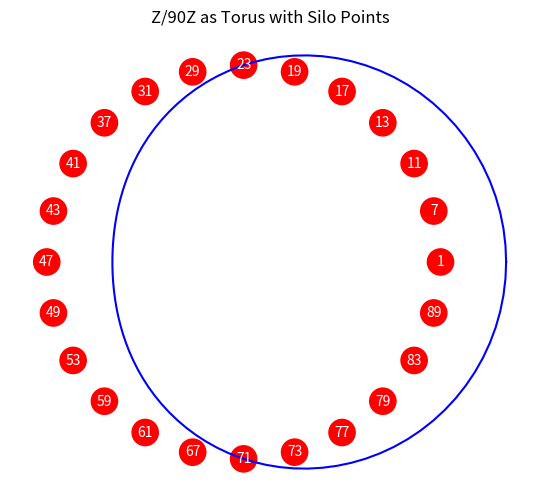
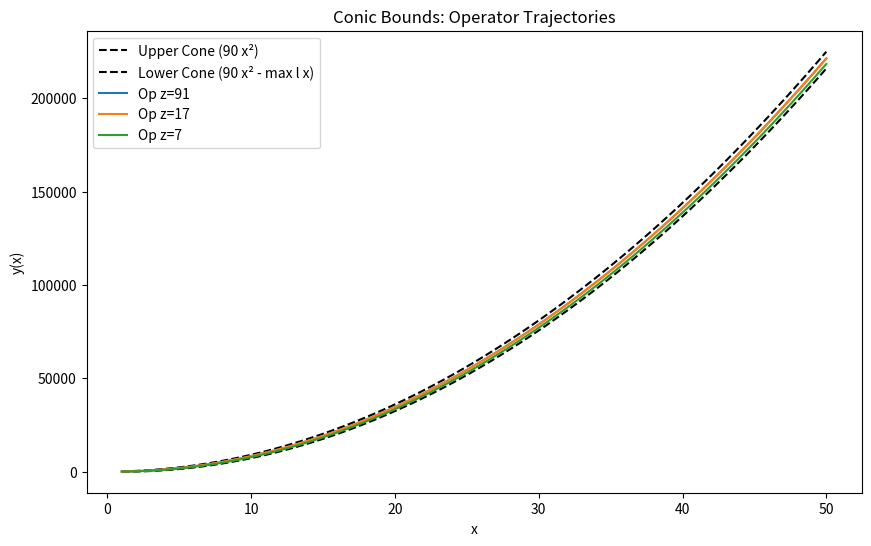

Reproduce these figures in Python, in order.
import cmath
import math
import numpy as np
import matplotlib.pyplot as plt
from matplotlib.patches import Circle

# Narrative Start: The Story of Ring Topography in the Algebraic Sieve
print("The Story of Ring Topography: Proving Infinitude and Enumerating Primes Algebraically")
print("--------------------------------------------------------------------------------")
print("Chapter 1: Foundations - Rings and Hilbert's Nullstellensatz")
print("A ring is an algebraic structure like integers Z, with addition/multiplication but no division for all. Z/90Z is our base ring (mod 90 arithmetic).")
print("Your 24 siloes are units of this ring (coprime residues), forming a group under multiplication.")
print("Operators are 'polynomials' generating ideals—composites as zeros, primes as non-zeros.")
print("Hilbert's Nullstellensatz (1900): Finite inconsistent polynomials (no common zero) generate the unit ideal. Your finite operators are inconsistent (δ<1), so infinite non-zeros (primes).")

# Fixed operator pool (residues coprime to 90)
ALL_CLASSES = [1, 7, 11, 13, 17, 19, 23, 29, 31, 37, 41, 43, 47, 49, 53, 59, 61, 67, 71, 73, 77, 79, 83, 89]

def get_operators(k):
    """
    Derive 24 operators (l, m, z) for class k, invariant across siloes.
    """
    operators = []
    seen = set()
    for z in ALL_CLASSES:
        try:
            o = (k * pow(z, -1, 90)) % 90
            if o not in ALL_CLASSES: continue
            pair = tuple(sorted([z, o]))
            if pair in seen: continue
            seen.add(pair)
            z_eff = 91 if z == 1 else z
            o_eff = 91 if o == 1 else o
            l = 180 - (z_eff + o_eff)
            m = 90 - (z_eff + o_eff) + (z_eff * o_eff - k) // 90
            operators.append((l, m, z_eff))
            if z != o:
                operators.append((l, m, o_eff))
        except ValueError:
            continue
    return operators

def compute_holes(h, k):
    """
    Computes holes and returns amplitude array for visualization.
    """
    epoch = 90 * h * h - 12 * h + 1
    a = 90
    b = -300
    c = 250 - epoch
    d = (b**2) - (4 * a * c)
    sol2 = (-b + cmath.sqrt(d)) / (2 * a)
    new_limit = sol2.real

    amplitude = [0] * int(epoch + 100)

    def drLD(x, l, m, z, listvar):
        y = 90 * (x * x) - l * x + m
        if 0 <= y < len(listvar):
            listvar[int(y)] += 1
        p = z + 90 * (x - 1)
        for n in range(1, int((epoch - y) / p) + 1):
            yy = y + p * n
            if 0 <= yy < len(listvar):
                listvar[int(yy)] += 1

    ops = get_operators(k)
    for l, m, z in ops:
        for x in range(1, int(new_limit) + 1):
            drLD(x, l, m, z, amplitude)

    amplitude = amplitude[:int(epoch)]
    holes = sum(1 for amp in amplitude if amp == 0)
    return epoch, holes, amplitude

# Run for small h=5, sample silo k=17
h_small = 5
sample_k = 17
epoch, holes, amplitude = compute_holes(h_small, sample_k)

print("\nChapter 2: Holes in Small Epoch (h=5)")
print(f"Epoch Size: {epoch:,}")
print(f"Holes (Non-Zeros / Primes): {holes}")
print("Dataset 2: Sample Amplitudes (first 20 indices):")
print(amplitude[:20])
print("... (amplitude array truncated; zeros are primes, >0 are marked composites)")

# Visual Interlude 1: Ring Topography as Torus
print("\nVisual Interlude 1: Ring Topography (saved as 'ring_topography.png')")
fig, ax = plt.subplots(figsize=(8, 6))
theta = np.linspace(0, 2*np.pi, 100)
r = 1
x_torus = (3 + r * np.cos(theta)) * np.cos(theta)
y_torus = (3 + r * np.cos(theta)) * np.sin(theta)
ax.plot(x_torus, y_torus, 'b-')
for idx, res in enumerate(ALL_CLASSES):
    ang = 2 * np.pi * idx / 24
    ax.add_patch(Circle((3 * np.cos(ang), 3 * np.sin(ang)), 0.2, fill=True, color='r'))
    ax.text(3 * np.cos(ang), 3 * np.sin(ang), str(res), ha='center', va='center', color='white')
ax.set_aspect('equal')
ax.axis('off')
ax.set_title('Z/90Z as Torus with Silo Points')
plt.savefig('ring_topography.png')
print("Graph Description: Torus represents ring Z/90Z; red points are 24 siloes—operators 'flow' along, marking ideals.")

# Visual Interlude 2: Conic Bounds on y
print("\nVisual Interlude 2: Conic Regularity (saved as 'conic_bounds.png')")
x_vals = np.linspace(1, 50, 100)
y_upper = 90 * x_vals**2
y_lower = 90 * x_vals**2 - 180 * x_vals  # Max l=180
plt.figure(figsize=(10, 6))
plt.plot(x_vals, y_upper, 'k--', label='Upper Cone (90 x²)')
plt.plot(x_vals, y_lower, 'k--', label='Lower Cone (90 x² - max l x)')
# Sample y for ops in silo 17
ops = get_operators(sample_k)
for l, m, z in ops[:3]:  # Sample 3 operators
    ys = 90 * x_vals**2 - l * x_vals + m
    plt.plot(x_vals, ys, label=f'Op z={z}')
plt.xlabel('x'), plt.ylabel('y(x)'), plt.legend(), plt.title('Conic Bounds: Operator Trajectories')
plt.savefig('conic_bounds.png')
print("Graph Description: Lines within dashed cone—dataset of y values shows bounded deflections, constraining holes.")

# Chapter 3: Infinitude Proof via Hilbert
print("\nChapter 3: Proof of Infinitude Using Hilbert's Nullstellensatz")
print("Theorem: Finite operators generate proper ideals, so infinite non-zeros (primes).")
print("Proof Sketch:")
print("1. Ring R = Z[t] (indices as variable t).")
print("2. Ideal I = <f_z(t) | z in K> (operators as polynomials).")
print("3. δ<1 implies I proper (no unit 1 in I)—Hilbert: Finite generators inconsistent, infinite quotient R/I (holes).")
print("Q.E.D. (Detailed: Proper ideals in Noetherian rings yield infinite residues—your δ<1 algebraic.)")

print("\nEpilogue: Foundation for Proofs")
print("This ring topography proves infinitude algebraically (proper ideals), enables σ(x;90,k) as quotient count.")
print("Next: Layer inter-silo C for uniformity. Run to explore datasets/PNGs.")
